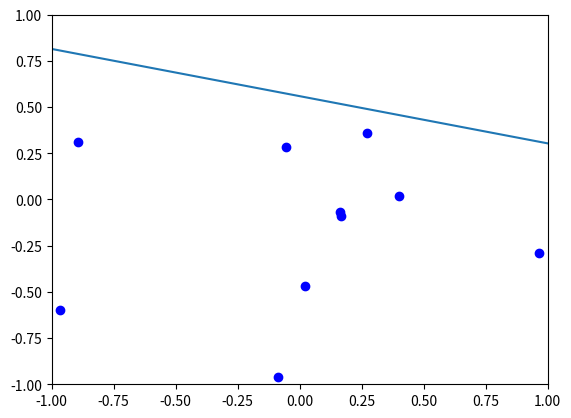

The matplotlib source for this figure:
__author__ = 'zachary'
import random
import numpy as np
import matplotlib.pyplot as plt

"""
Function generates a random line by choosing two points uniformly ([-1,1], [-1,1]) at random in 2D plane.
The function returns the value of the slope and the value of the intercept to caller.
"""
def target_function():

    point_a = (random.uniform(-1, 1), random.uniform(-1, 1))
    point_b = (random.uniform(-1, 1), random.uniform(-1, 1))
    print(point_a)
    print(point_b)
    m = (point_a[1] - point_b[1]) / (point_a[0] - point_b[0])
    b = point_a[1] - m*point_a[0]
    return m, b

"""
Function to classify points as either correct under current model or incorrect.
Takes an input vector as an array as input, with m and b from the current hypothesis.
Returns a boolean.  False if below threshold under give m and b. True if above threshold.
"""
def classify_point(point, m, b, bools, index):
    target_y = point[0] * m + b
    if (target_y > point[1]):
        bools[index] = True
    else:
        bools[index] = False

"""
Generates the data set to be used with the PLA.
Takes in the number of points to generate as an argument as well as m, b of target function.
Returns the points as an array of vectors and a boolean array to classify the points compared with a give m, b
"""
def generate_set(number, m, b):
    vectors = np.random.uniform(-1, 1, (number, 2))
    bools = np.ones(number, dtype=bool)
    for count, vector in enumerate(vectors):
        classify_point(vector, m, b, bools, count)
    return vectors, bools

"""
Takes the points generated in the generate set function and draws a scatter containing those plots.  The scatter
also shows the target function.  This is used as a visible conformation of the boolean assignation in generate_set()
Takes vectors from generate set and m, b for the target function as params.
Return 1.
"""
def plot_points(points, bools, m, b):
    plt.plot([((-1-b)/m), ((1-b)/m)], [-1, 1])
    for count, point in enumerate(points):
        if (bools[count]):
            plt.plot(point[0], point[1], 'bo')
        else:
            plt.plot(point[0], point[1], 'ro')
    plt.ylim([-1, 1])
    plt.xlim([-1, 1])
    plt.show()


m, b = target_function()
vectors, bools = generate_set(10, m, b)
print(vectors)
print(bools)
print(m, b)
plot_points(vectors, bools, m, b)